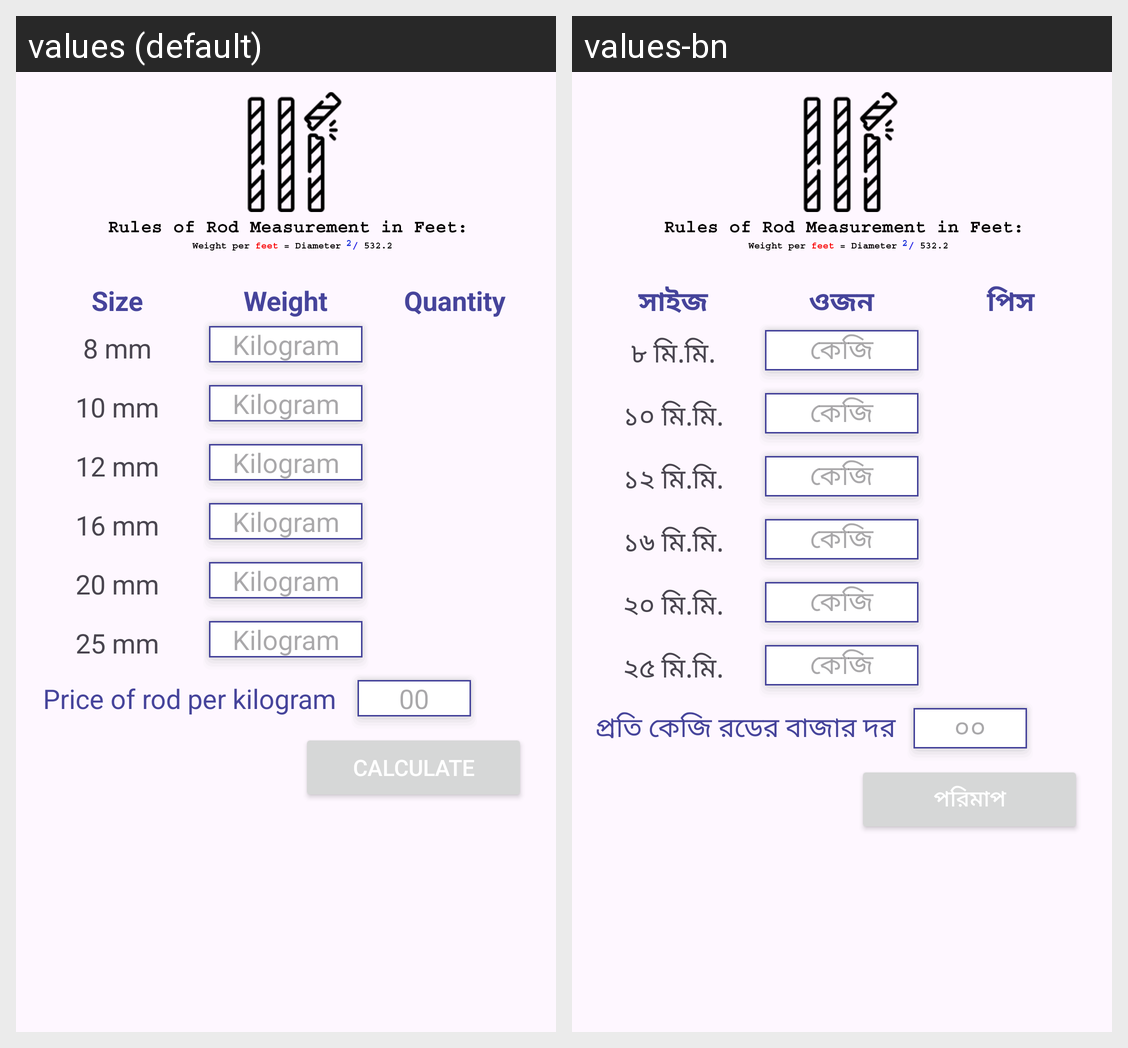

This grid shows one Android layout under two languages. Give, for every string resource on the screen, its name, the default text and each shown locale's text.
Android screen res/layout/fragment_one.xml rendered under 2 locales, left to right: values (default), values-bn. Device: Nexus 5 (rendered at 1080×1920; each locale shown at half size, 540×960, under a caption strip naming it); theme Theme.SotMAsia2024.
Strings drawn on this screen, with the default value and each locale's value (text and hints the layout hard-codes, and strings that could not be matched under every locale, appear in the picture but are not listed):

size
  values: Size
  values-bn: সাইজ

weight
  values: Weight
  values-bn: ওজন

quntity
  values: Quantity
  values-bn: পিস

mm8
  values: 8 mm
  values-bn: ৮ মি.মি.

kg
  values: Kilogram
  values-bn: কেজি

mm10
  values: 10 mm
  values-bn: ১০ মি.মি.

mm12
  values: 12 mm
  values-bn: ১২ মি.মি.

mm16
  values: 16 mm
  values-bn: ১৬ মি.মি.

mm20
  values: 20 mm
  values-bn: ২০ মি.মি.

mm25
  values: 25 mm
  values-bn: ২৫ মি.মি.

ppk
  values: Price of rod per kilogram
  values-bn: প্রতি কেজি রডের বাজার দর

_00
  values: 00
  values-bn: ০০

calculate
  values: Calculate
  values-bn: পরিমাপ

zero_zerotaka
  values: 00
  values-bn: ০০
